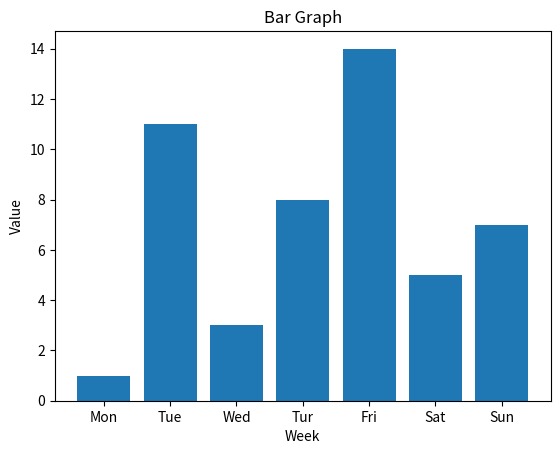

Generate this figure with matplotlib: (Note: this script raises an exception after producing the figure.)
import matplotlib.pyplot as plt

figure = plt.figure()

axes = figure.add_subplot(111) # 1, 1, 1 과 동일 

x = ["Mon", "Tue", "Wed", "Tur", "Fri", "Sat", "Sun"]
y = [1, 11, 3, 8, 14, 5, 7]

# 바 그래프 만들기 
axes.bar(x, y)

plt.title("Bar Graph")
plt.xlabel("Week")
plt.ylabel("Value")

plt.savefig('./data/example.png', dpi = 300, format='png')
plt.show()
